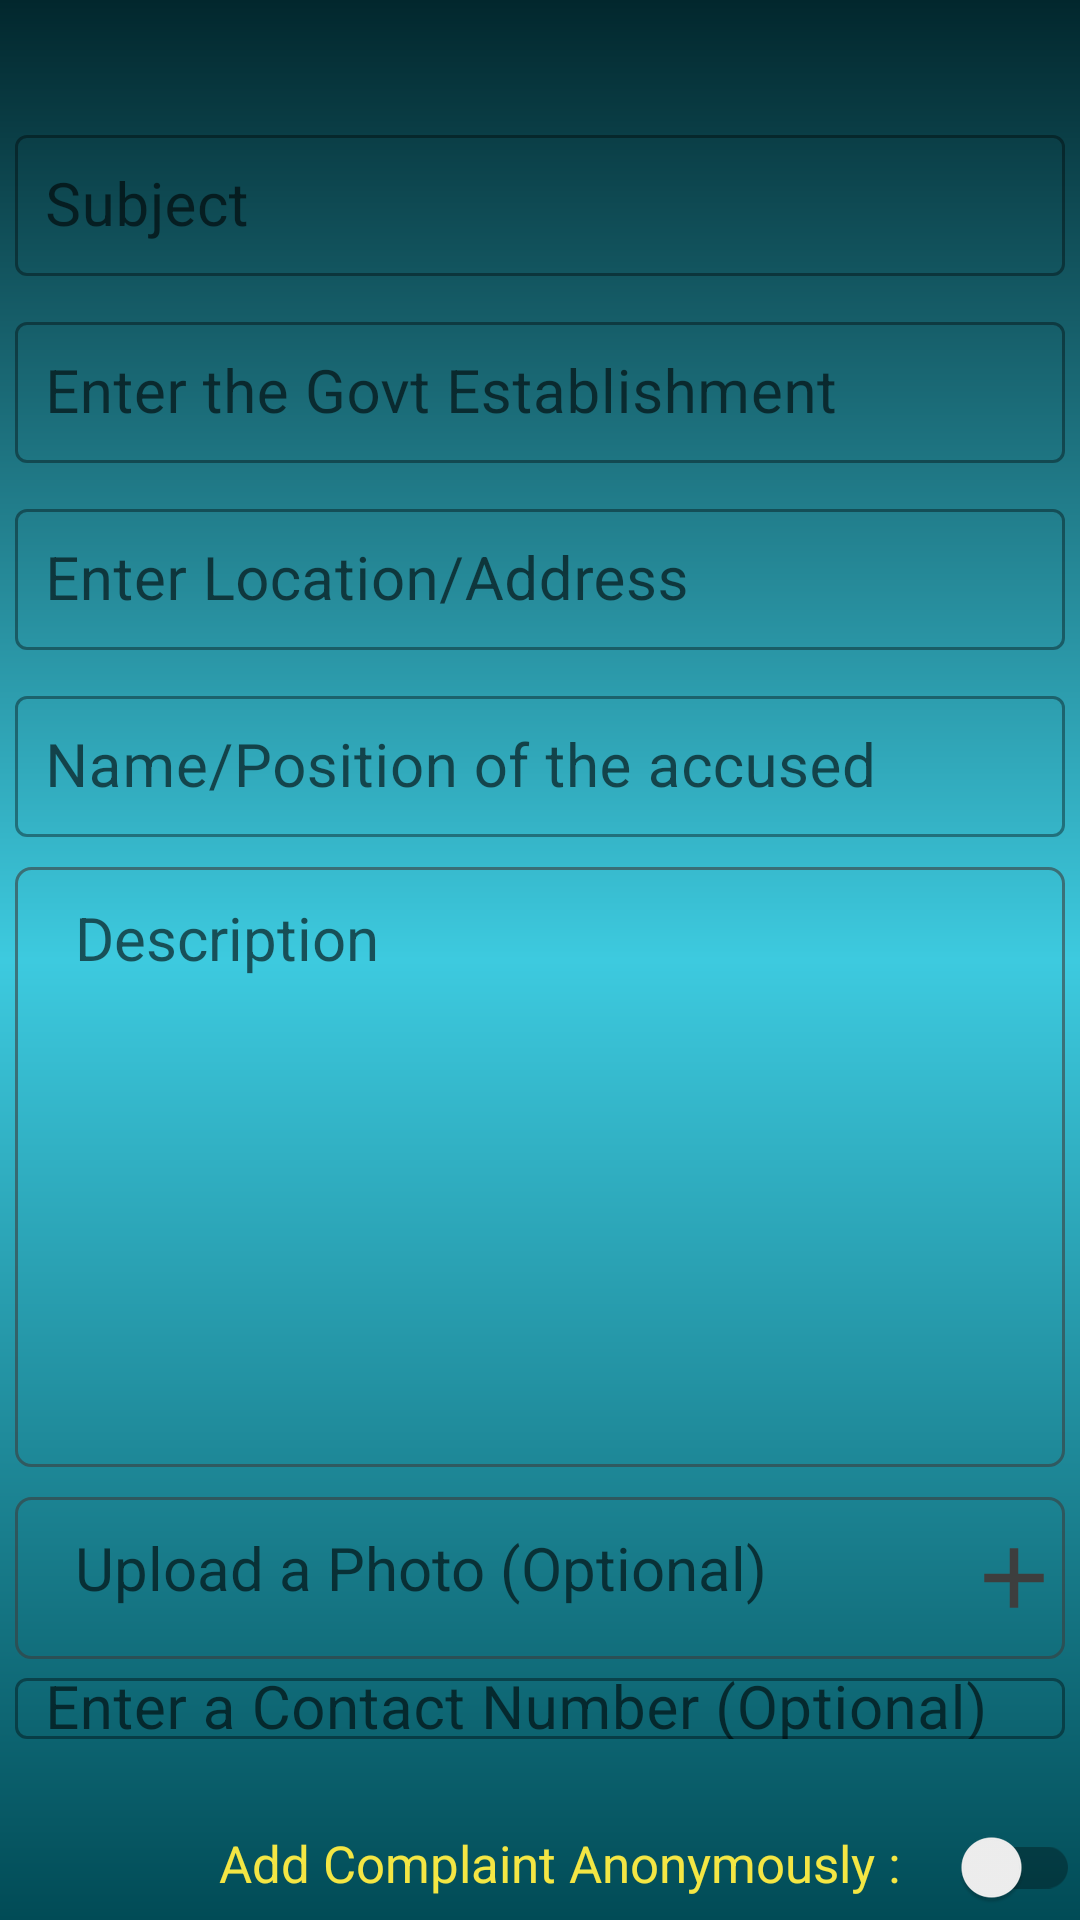

This screen was rendered from an Android layout file. Write that file and the resources it references.
<!-- AndroidManifest.xml: application theme Theme.VigilantApplication -->
<!-- res/layout/activity_complain_form.xml -->
<?xml version="1.0" encoding="utf-8"?>
<RelativeLayout xmlns:android="http://schemas.android.com/apk/res/android"
    xmlns:app="http://schemas.android.com/apk/res-auto"
    xmlns:tools="http://schemas.android.com/tools"
    android:layout_width="match_parent"
    android:layout_height="match_parent"
    android:background="@drawable/application_background"
    android:gravity="center"
    tools:context=".clientside.Complaint_Form">

    <RelativeLayout
        android:id="@+id/heading"
        android:layout_width="match_parent"
        android:layout_height="wrap_content"
        android:padding="10dp">

        <TextView
            android:id="@+id/tv_goBack_button"
            android:layout_width="wrap_content"
            android:layout_height="wrap_content"
            android:text="@string/goBack_button"
            android:textColor="@color/text_color"
            android:textSize="20sp" />

        <TextView
            android:id="@+id/tv_help_button"
            android:layout_width="wrap_content"
            android:layout_height="wrap_content"
            android:layout_alignBaseline="@id/tv_goBack_button"
            android:layout_alignParentEnd="true"
            android:text="@string/help_button"
            android:textColor="@color/text_color"
            android:textSize="20sp" />

    </RelativeLayout>

    <com.google.android.material.textfield.TextInputLayout
        android:id="@+id/et_complaint_subject"
        style="@style/Widget.MaterialComponents.TextInputLayout.OutlinedBox"
        android:layout_width="350dp"
        android:layout_height="wrap_content"
        android:layout_centerHorizontal="true"
        android:layout_marginTop="100dp"
        app:endIconMode="clear_text">

        <com.google.android.material.textfield.TextInputEditText
            android:layout_width="match_parent"
            android:layout_height="match_parent"
            android:hint="@string/complaint_subject"
            android:inputType="text"
            android:padding="10dp"
            android:textSize="20sp" />
    </com.google.android.material.textfield.TextInputLayout>

    <com.google.android.material.textfield.TextInputLayout
        android:id="@+id/et_office_type"
        style="@style/Widget.MaterialComponents.TextInputLayout.OutlinedBox"
        android:layout_width="350dp"
        android:layout_height="wrap_content"
        android:layout_below="@id/et_complaint_subject"
        android:layout_centerHorizontal="true"
        android:layout_marginTop="10dp"
        app:endIconMode="clear_text">

        <com.google.android.material.textfield.TextInputEditText
            android:layout_width="match_parent"
            android:layout_height="match_parent"
            android:hint="@string/office_type"
            android:inputType="text"
            android:padding="10dp"
            android:textSize="20sp" />
    </com.google.android.material.textfield.TextInputLayout>

    <com.google.android.material.textfield.TextInputLayout
        android:id="@+id/et_office_location"
        style="@style/Widget.MaterialComponents.TextInputLayout.OutlinedBox"
        android:layout_width="350dp"
        android:layout_height="wrap_content"
        android:layout_below="@id/et_office_type"
        android:layout_centerHorizontal="true"
        android:layout_marginTop="10dp"
        app:endIconMode="clear_text">

        <com.google.android.material.textfield.TextInputEditText
            android:layout_width="match_parent"
            android:layout_height="match_parent"
            android:hint="@string/location"
            android:inputType="text"
            android:padding="10dp"
            android:textSize="20sp" />
    </com.google.android.material.textfield.TextInputLayout>

    <com.google.android.material.textfield.TextInputLayout
        android:id="@+id/et_accused_name"
        style="@style/Widget.MaterialComponents.TextInputLayout.OutlinedBox"
        android:layout_width="350dp"
        android:layout_height="wrap_content"
        android:layout_below="@id/et_office_location"
        android:layout_centerHorizontal="true"
        android:layout_marginTop="10dp"
        app:endIconMode="clear_text">

        <com.google.android.material.textfield.TextInputEditText
            android:layout_width="match_parent"
            android:layout_height="match_parent"
            android:hint="@string/complain"
            android:inputType="text"
            android:padding="10dp"
            android:textSize="20sp" />
    </com.google.android.material.textfield.TextInputLayout>


    <EditText
        android:id="@+id/et_description_box"
        android:layout_width="350dp"
        android:layout_height="200dp"
        android:layout_below="@id/et_accused_name"
        android:layout_centerHorizontal="true"
        android:layout_marginTop="10dp"
        android:background="@drawable/spinner_background"
        android:gravity="start"
        android:hint="@string/description"
        android:inputType="text"
        android:paddingStart="20dp"
        android:paddingTop="10dp"
        android:textSize="20sp" />

    <TextView
        android:id="@+id/tv_photo_upload_query"
        android:layout_width="350dp"
        android:layout_height="wrap_content"
        android:layout_below="@id/et_description_box"
        android:layout_centerHorizontal="true"
        android:layout_marginTop="10dp"
        android:background="@drawable/spinner_background"
        android:drawableEnd="@drawable/ic_baseline_add_24"
        android:drawablePadding="20dp"
        android:hint="@string/photo_upload"
        android:paddingLeft="20dp"
        android:paddingTop="10dp"
        android:paddingBottom="10dp"
        android:textSize="20sp" />

    <ImageView
        android:id="@+id/iv_photo_upload"
        android:layout_width="wrap_content"
        android:layout_height="wrap_content"
        android:layout_below="@id/et_description_box"
        android:layout_centerHorizontal="true"
        android:layout_marginTop="20dp"
        android:visibility="gone" />

    <com.google.android.material.textfield.TextInputLayout
        android:id="@+id/et_contact_number"
        style="@style/Widget.MaterialComponents.TextInputLayout.OutlinedBox"
        android:layout_width="350dp"
        android:layout_height="wrap_content"
        android:layout_below="@id/iv_photo_upload"
        android:layout_centerHorizontal="true"
        android:layout_marginTop="65dp"
        app:endIconMode="clear_text">

        <com.google.android.material.textfield.TextInputEditText
            android:layout_width="match_parent"
            android:layout_height="match_parent"
            android:hint="@string/contact_number"
            android:inputType="phone"
            android:padding="10dp"
            android:textSize="20sp" />
    </com.google.android.material.textfield.TextInputLayout>

    <TextView
        android:id="@+id/tv_complainer_identity"
        android:layout_width="300dp"
        android:layout_height="wrap_content"
        android:layout_below="@id/et_contact_number"
        android:layout_marginTop="30dp"
        android:gravity="end"
        android:text="@string/anonymous"
        android:textColor="@color/text_color"
        android:textSize="17sp" />

    <androidx.appcompat.widget.SwitchCompat
        android:id="@+id/sb_switch_button"
        android:layout_width="wrap_content"
        android:layout_height="wrap_content"
        android:layout_below="@id/et_contact_number"
        android:layout_alignBaseline="@id/tv_complainer_identity"
        android:layout_marginLeft="20dp"
        android:layout_toRightOf="@+id/tv_complainer_identity" />

    <Button
        android:id="@+id/bt_add_complaint_button"
        android:layout_width="wrap_content"
        android:layout_height="wrap_content"
        android:layout_below="@id/tv_complainer_identity"
        android:layout_centerHorizontal="true"
        android:layout_marginTop="20dp"
        android:backgroundTint="@color/background_color_two"
        android:text="@string/complaint_button"
        android:textColor="@color/text_color" />


</RelativeLayout>
<!-- resources referenced by this layout -->
<resources>
  <color name="background_color_two">#3DCADF</color>
  <color name="text_color">#F4E644</color>
  <!-- drawable application_background (drawable) -->
  <?xml version="1.0" encoding="utf-8"?>
  <shape xmlns:android="http://schemas.android.com/apk/res/android">
      <gradient
          android:angle="90"
          android:centerColor="@color/background_color_two"
          android:endColor="@color/background_color_three"
          android:startColor="@color/background_color_one" />
  </shape>
  <!-- drawable ic_baseline_add_24 (drawable) -->
  <vector android:height="34dp" android:tint="#3D3E3E"
      android:viewportHeight="24" android:viewportWidth="24"
      android:width="34dp" xmlns:android="http://schemas.android.com/apk/res/android">
      <path android:fillColor="@android:color/white" android:pathData="M19,13h-6v6h-2v-6H5v-2h6V5h2v6h6v2z"/>
  </vector>
  <!-- drawable spinner_background (drawable) -->
  <?xml version="1.0" encoding="utf-8"?>
  <shape xmlns:android="http://schemas.android.com/apk/res/android">
      <stroke
          android:width="1dp"
          android:color="#993D3C3C" />
      <corners android:radius="5dp"/>
  </shape>
  <string name="anonymous">Add Complaint Anonymously :</string>
  <string name="complain">Name/Position of the accused</string>
  <string name="complaint_button">ADD COMPLAINT</string>
  <string name="complaint_subject">Subject</string>
  <string name="contact_number">Enter a Contact Number (Optional)</string>
  <string name="description">Description</string>
  <string name="goBack_button">Go Back</string>
  <string name="help_button">Help?</string>
  <string name="location">Enter Location/Address</string>
  <string name="office_type">Enter the Govt Establishment</string>
  <string name="photo_upload">Upload a Photo (Optional)</string>
  <style name="Theme.VigilantApplication" parent="Theme.MaterialComponents.DayNight.NoActionBar">
          
          <item name="colorPrimary">@color/purple_500</item>
          <item name="colorPrimaryVariant">@color/material_on_surface_disabled</item>
          <item name="colorOnPrimary">@color/white</item>
          
          <item name="colorSecondary">@color/teal_200</item>
          <item name="colorSecondaryVariant">@color/teal_700</item>
          <item name="colorOnSecondary">@color/black</item>
          
          <item name="android:statusBarColor" tools:targetApi="l">?attr/colorPrimaryVariant</item>
          
      </style>
  <color name="background_color_three">#02272D</color>
  <color name="background_color_one">#014B56</color>
  <color name="purple_500">#FF6200EE</color>
  <color name="white">#FFFFFFFF</color>
  <color name="teal_200">#FF03DAC5</color>
  <color name="teal_700">#FF018786</color>
  <color name="black">#FF000000</color>
</resources>
